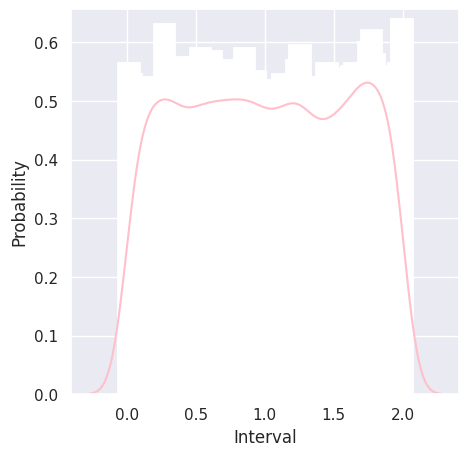

This figure's Python source:
# -*- coding: utf-8 -*-
"""Untitled1.ipynb

Automatically generated by Colaboratory.

Original file is located at
    https://colab.research.google.com/<link-removed>
"""

from scipy.stats import uniform
import seaborn as sns
sns.set(color_codes=True)
import matplotlib.pyplot as plt

sns.set(rc={'figure.figsize':(5,5)})
n=10000
#taking expectation value of x 
start=0
end =2
data_uniform=uniform.rvs(size=n,loc=start,scale=end)
ax=sns.distplot(data_uniform,bins=100,kde=True,color='pink',hist_kws={"linewidth":15,'alpha':1})
ax.set(xlabel='Interval',ylabel='Probability')
plt.savefig('plot.png',dpi=300,bbox_inches='tight')
plt.show()